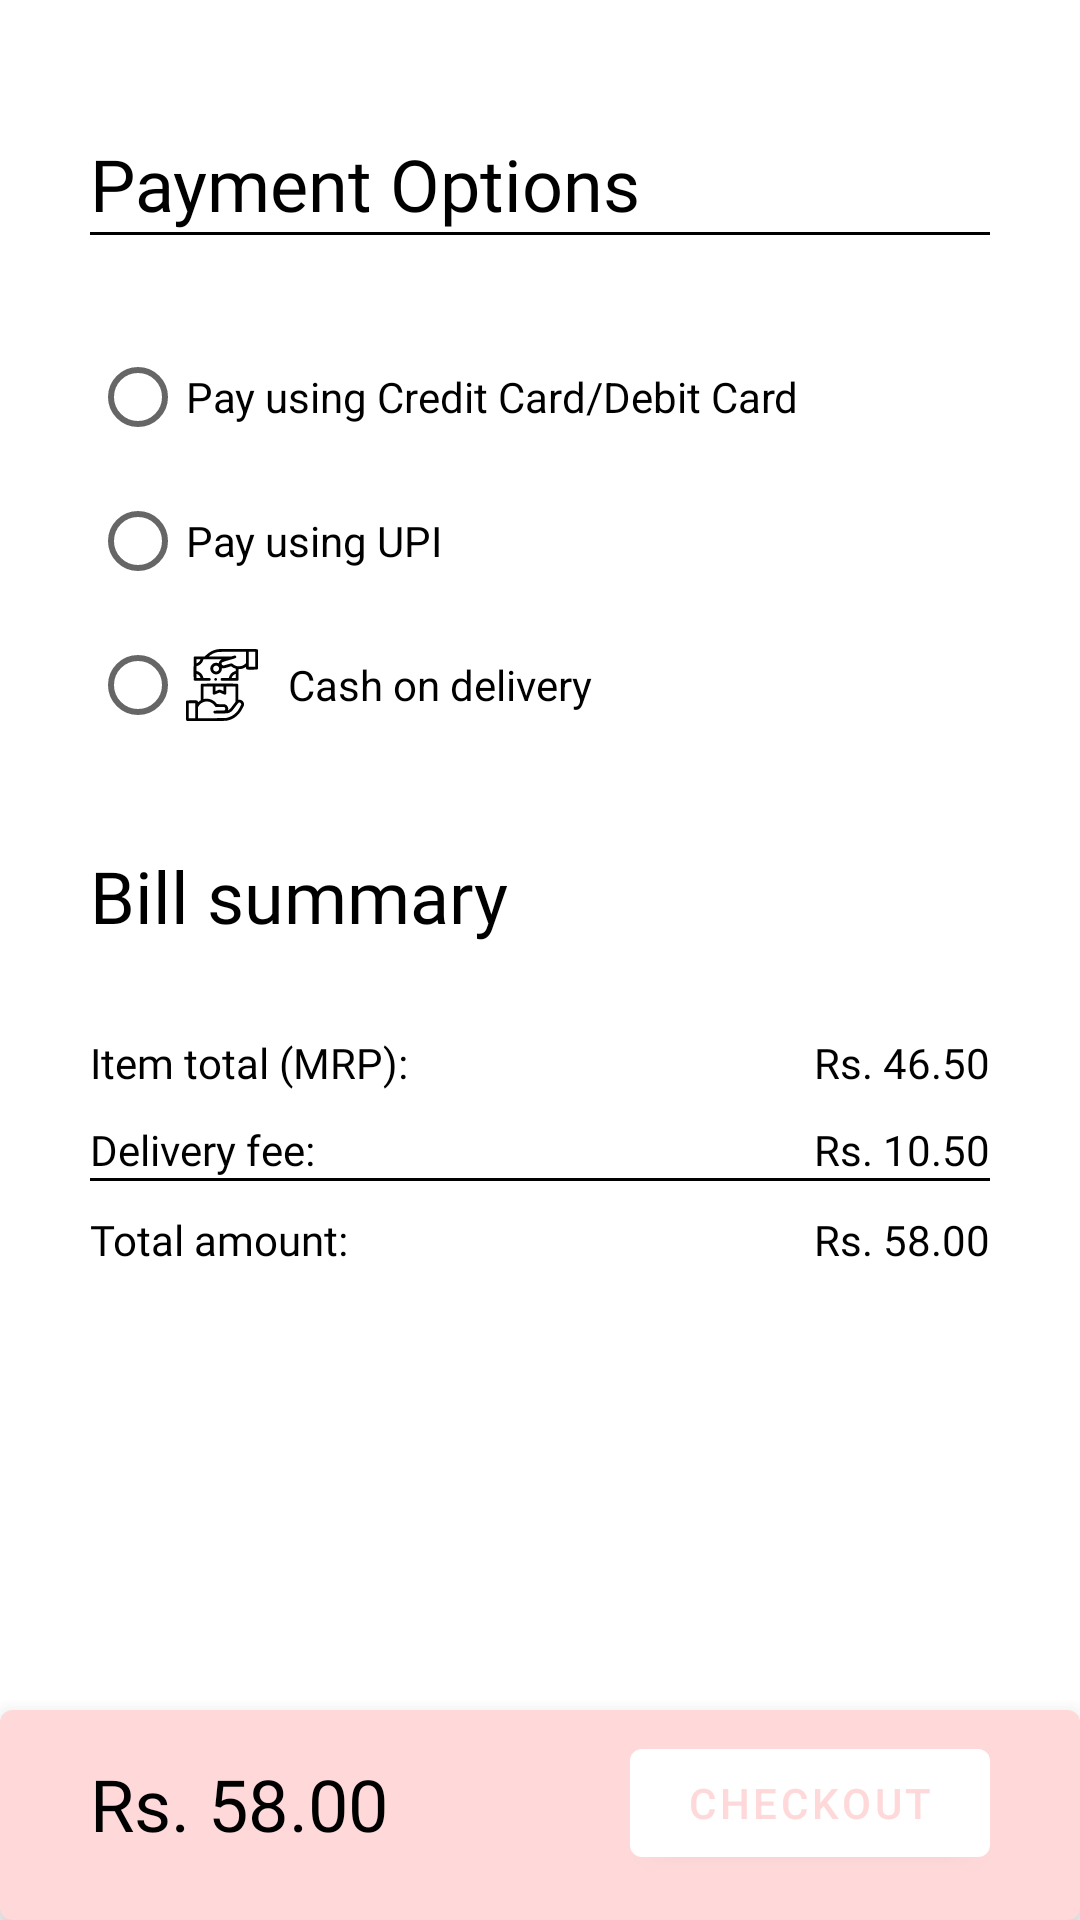

Android layout source for this screen:
<!-- AndroidManifest.xml: application theme Theme.SwiftCare -->
<!-- res/layout/fragment_payment.xml -->
<?xml version="1.0" encoding="utf-8"?>
<LinearLayout xmlns:android="http://schemas.android.com/apk/res/android"
    xmlns:tools="http://schemas.android.com/tools"
    android:layout_width="match_parent"
    android:layout_height="match_parent"
    android:orientation="vertical"
    android:background="@color/white"
    xmlns:app="http://schemas.android.com/apk/res-auto"
    tools:context=".ui.payment.PaymentFragment">

    <TextView
        android:layout_width="wrap_content"
        android:layout_height="wrap_content"
        android:text="Payment Options"
        android:textSize="24sp"
        android:textColor="@color/black"
        android:fontFamily="@font/sf_pro_display_bold"
        android:layout_marginTop="45dp"
        android:layout_marginStart="30dp" />

    <View
        android:layout_width="match_parent"
        android:layout_height="1dp"
        android:background="@color/black"
        android:layout_marginStart="30dp"
        android:layout_marginEnd="30dp" />

    <RadioGroup
        android:layout_width="match_parent"
        android:layout_height="wrap_content"
        android:layout_marginTop="30dp"
        android:layout_marginStart="30dp"
        android:layout_marginEnd="30dp">

        <RadioButton
            android:layout_width="wrap_content"
            android:layout_height="wrap_content"
            android:drawableStart="@drawable/baseline_credit_card_24"
            android:drawablePadding="10dp"
            android:textColor="@color/black"
            android:text="Pay using Credit Card/Debit Card" />

        <RadioButton
            android:layout_width="wrap_content"
            android:layout_height="wrap_content"
            android:drawableStart="@drawable/google_pay_upi"
            android:drawablePadding="10dp"
            android:textColor="@color/black"
            android:text="Pay using UPI" />

        <RadioButton
            android:layout_width="wrap_content"
            android:layout_height="wrap_content"
            android:drawableStart="@drawable/cash_on_delivery"
            android:drawablePadding="10dp"
            android:textColor="@color/black"
            android:text="Cash on delivery" />


    </RadioGroup>


    <TextView
        android:layout_width="wrap_content"
        android:layout_height="wrap_content"
        android:textColor="@color/black"
        android:textSize="24sp"
        android:text="Bill summary"
        android:fontFamily="@font/sf_pro_display_bold"
        android:layout_marginTop="30dp"
        android:layout_marginStart="30dp" />


    <RelativeLayout
        android:layout_width="match_parent"
        android:layout_height="wrap_content"
        android:background="@color/white">

        <TextView
            android:layout_width="wrap_content"
            android:layout_height="wrap_content"
            android:textColor="@color/black"
            android:textSize="14sp"
            android:layout_alignParentTop="true"
            android:layout_alignParentStart="true"
            android:text="Item total (MRP):"
            android:fontFamily="@font/sf_pro_display_regular"
            android:layout_marginTop="30dp"
            android:layout_marginStart="30dp" />

        <TextView
            android:id="@+id/item_total"
            android:layout_width="wrap_content"
            android:layout_height="wrap_content"
            android:textColor="@color/black"
            android:textSize="14sp"
            android:text="Rs. 46.50"
            android:layout_alignParentTop="true"
            android:layout_alignParentEnd="true"
            android:layout_marginTop="30dp"
            android:layout_marginEnd="30dp"
            android:fontFamily="@font/sf_pro_display_regular" />

    </RelativeLayout>
    <RelativeLayout
        android:layout_width="match_parent"
        android:layout_height="wrap_content"
        android:background="@color/white">

        <TextView
            android:layout_width="wrap_content"
            android:layout_height="wrap_content"
            android:textColor="@color/black"
            android:textSize="14sp"
            android:layout_alignParentTop="true"
            android:layout_alignParentStart="true"
            android:text="Delivery fee:"
            android:fontFamily="@font/sf_pro_display_regular"
            android:layout_marginTop="10dp"
            android:layout_marginStart="30dp" />

        <TextView
            android:id="@+id/deliveryFee"
            android:layout_width="wrap_content"
            android:layout_height="wrap_content"
            android:textColor="@color/black"
            android:textSize="14sp"
            android:text="Rs. 10.50"
            android:layout_alignParentTop="true"
            android:layout_alignParentEnd="true"
            android:layout_marginTop="10dp"
            android:layout_marginEnd="30dp"
            android:fontFamily="@font/sf_pro_display_regular" />

    </RelativeLayout>

    <View
        android:layout_width="match_parent"
        android:layout_height="1dp"
        android:background="@color/black"
        android:layout_marginStart="30dp"
        android:layout_marginEnd="30dp" />
    <RelativeLayout
        android:layout_width="match_parent"
        android:layout_height="wrap_content"
        android:background="@color/white">

        <TextView
            android:layout_width="wrap_content"
            android:layout_height="wrap_content"
            android:textColor="@color/black"
            android:textSize="14sp"
            android:layout_alignParentTop="true"
            android:layout_alignParentStart="true"
            android:text="Total amount:"
            android:fontFamily="@font/sf_pro_display_bold"
            android:layout_marginTop="10dp"
            android:layout_marginStart="30dp" />

        <TextView
            android:id="@+id/total_amount"
            android:layout_width="wrap_content"
            android:layout_height="wrap_content"
            android:textColor="@color/black"
            android:textSize="14sp"
            android:text="Rs. 58.00"
            android:layout_alignParentTop="true"
            android:layout_alignParentEnd="true"
            android:layout_marginTop="10dp"
            android:layout_marginEnd="30dp"
            android:fontFamily="@font/sf_pro_display_bold" />

    </RelativeLayout>
    <View
        android:layout_width="match_parent"
        android:layout_height="0dp"
        android:layout_weight="1"
        android:background="@color/white" />

    <com.google.android.material.card.MaterialCardView
        android:layout_width="match_parent"
        android:layout_height="70dp"
        app:cardBackgroundColor="#ffd9d9"
        app:cardElevation="10dp">

        <RelativeLayout
            android:layout_width="match_parent"
            android:layout_height="match_parent">

            <TextView
                android:id="@+id/total_amount_bottom"
                android:layout_width="wrap_content"
                android:layout_height="wrap_content"
                android:textSize="24sp"
                android:textColor="@color/black"
                android:layout_alignParentTop="true"
                android:layout_alignParentStart="true"
                android:layout_marginStart="30dp"
                android:text="Rs. 58.00"
                android:layout_marginTop="15dp"
                android:fontFamily="@font/sf_pro_display_bold" />

            <com.google.android.material.button.MaterialButton
                android:id="@+id/buy_now"
                android:layout_width="120dp"
                android:layout_height="wrap_content"
                app:backgroundTint="@color/white"
                app:elevation="10dp"
                android:textColor="#ffd9d9"
                android:text="Checkout"
                android:layout_alignParentEnd="true"
                android:layout_alignParentTop="true"
                android:layout_marginEnd="30dp"
                android:layout_marginTop="7dp" />
        </RelativeLayout>

    </com.google.android.material.card.MaterialCardView>

</LinearLayout>
<!-- resources referenced by this layout -->
<resources>
  <!-- drawable cash_on_delivery: vector/xml drawable (drawable, 4766 chars, omitted) -->
  <style name="Theme.SwiftCare" parent="Theme.MaterialComponents.DayNight.NoActionBar">
          
          <item name="colorPrimary">@color/white</item>
          <item name="colorPrimaryVariant">@color/white</item>
          <item name="colorOnPrimary">@color/white</item>
          
          <item name="colorSecondary">@color/teal_200</item>
          <item name="colorSecondaryVariant">@color/teal_700</item>
          <item name="colorOnSecondary">@color/black</item>
          
          <item name="android:statusBarColor">?attr/colorPrimaryVariant</item>
          
      </style>
  <!-- not gathered from this repository: default colours our renderer supplied (Android Studio template values) -->
  <color name="teal_200">#FF03DAC5</color>
  <color name="teal_700">#FF018786</color>
  <color name="black">#FF000000</color>
  <color name="white">#FFFFFFFF</color>
</resources>
